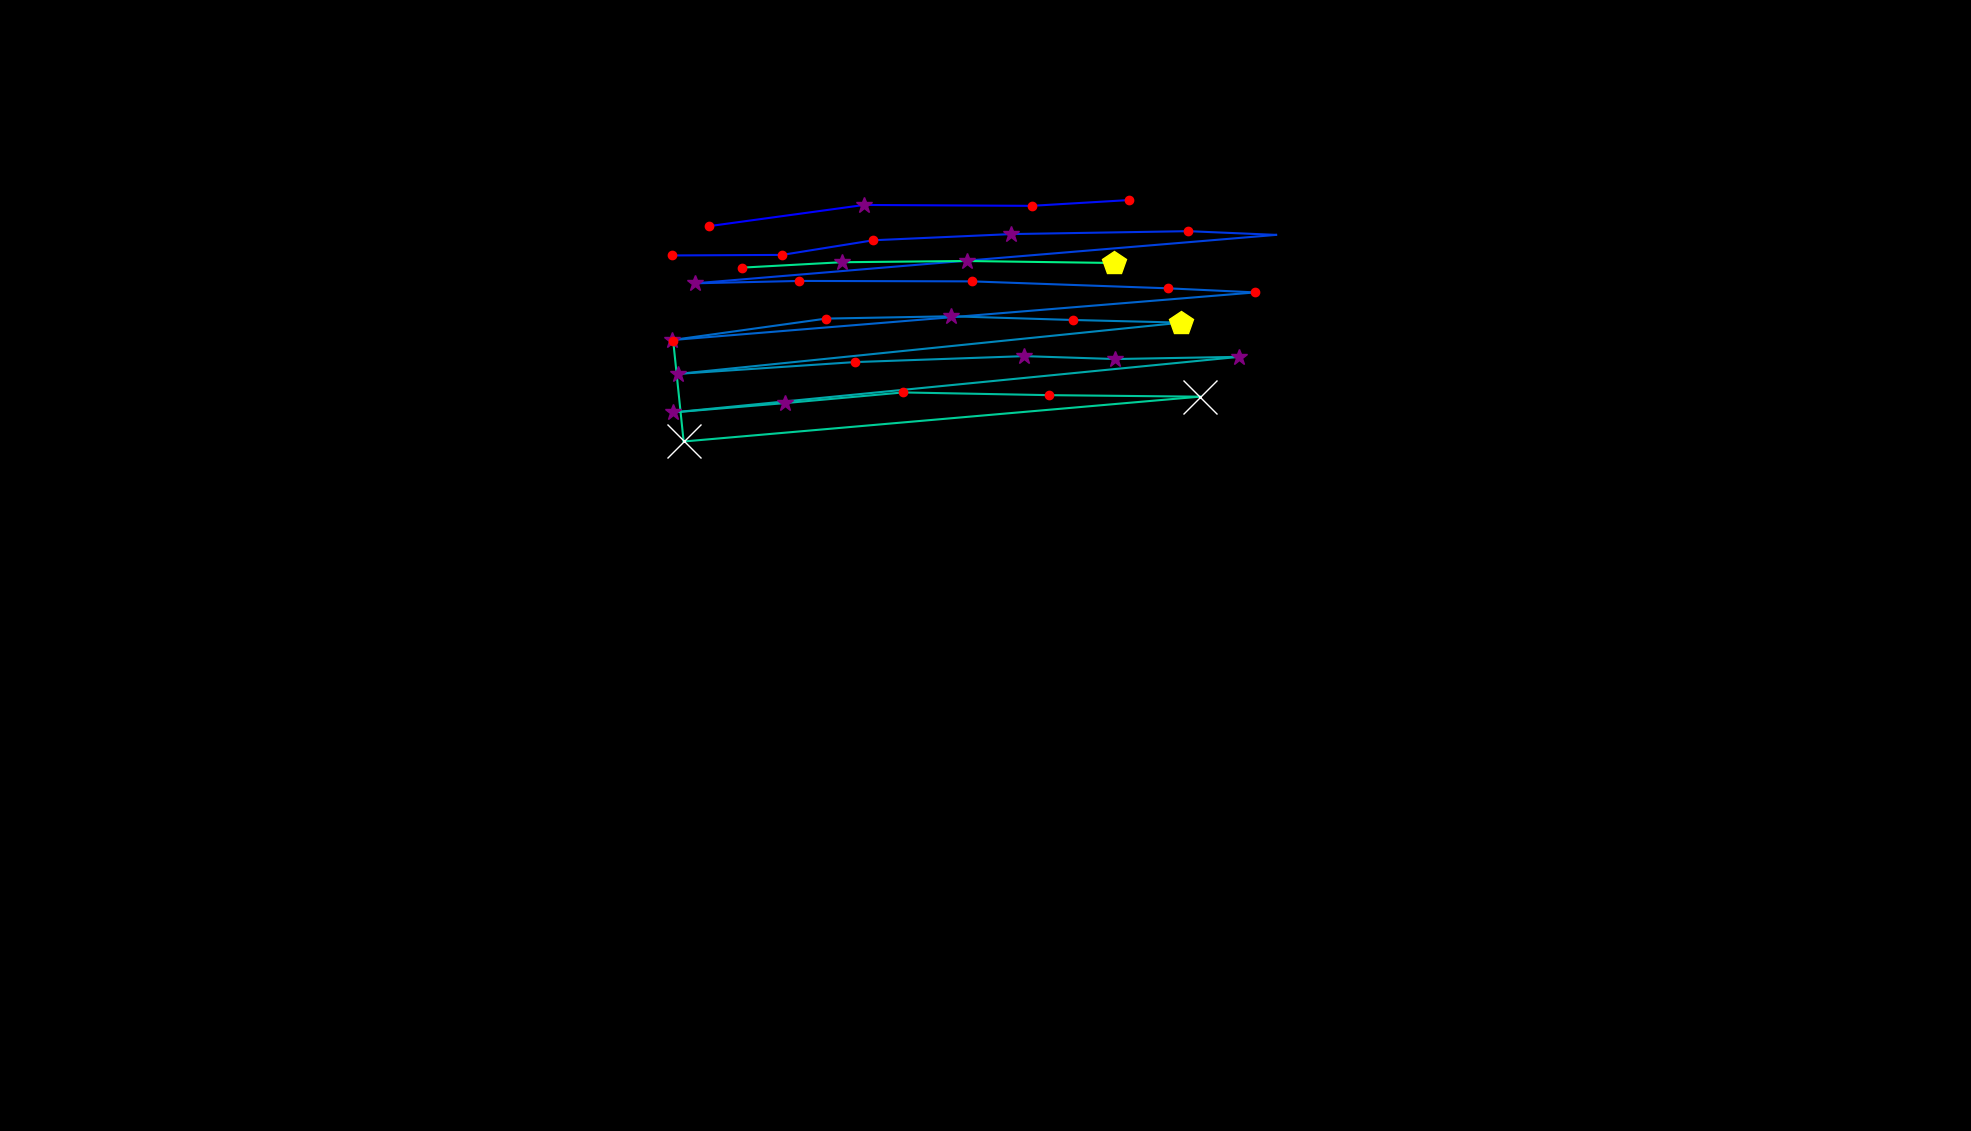

The data file committed next to this chart (first rows):
, fixation_id, timestamp, avg_gaze_x, avg_gaze_y, duration
0, 10.0, 4567, 920.8, 1175, 204.9
1, 11.0, 4796, 1122, 1203, 337.4
2, 12.0, 5194, 1340, 1202, 241
3, 13.0, 5471, 1466, 1209, 204.9
4, 15.0, 6170, 873.2, 1137, 204.9
5, 16.0, 6423, 1016, 1138, 229
6, 17.0, 6676, 1134, 1157, 168.7
7, 18.0, 6917, 1313, 1165, 301.3
8, 19.0, 7266, 1543, 1169, 241
9, 20.0, 7580, 1657, 1164, 96.4
10, 21.0, 7748, 902.9, 1101, 313.3
11, 22.0, 8086, 1038, 1104, 168.7
12, 23.0, 8278, 1262, 1103, 229
13, 24.0, 8592, 1516, 1094, 180.8
14, 25.0, 8797, 1630, 1089, 168.7
15, 26.0, 9038, 872.4, 1027, 265.1
16, 27.0, 9375, 1073, 1055, 216.9
17, 28.0, 9616, 1235, 1058, 289.2
18, 29.0, 9953, 1394, 1053, 156.7
19, 30.0, 10158, 1534, 1050, 409.7
20, 31.0, 10652, 881, 983.3, 325.4
21, 32.0, 11062, 1110, 998.6, 192.8
22, 33.0, 11327, 1330, 1006, 289.2
23, 34.0, 11640, 1448, 1003, 397.7
24, 35.0, 12098, 1610, 1005, 349.5
25, 36.0, 12556, 874, 933.2, 313.3
26, 37.0, 12906, 1020, 945.3, 253.1
27, 38.0, 13219, 1173, 959.2, 156.7
28, 39.0, 13508, 1363, 955.6, 216.9
29, 40.0, 13846, 1558, 953.7, 674.8
30, 41.0, 14617, 887.8, 895.5, 795.3
31, 42.0, 15593, 874.3, 1026, 120.5
32, 44.0, 15991, 963.4, 1121, 156.7
33, 45.0, 16171, 1093, 1128, 397.7
34, 46.0, 16629, 1255, 1130, 265.1
35, 47.0, 16918, 1446, 1127, 409.7
